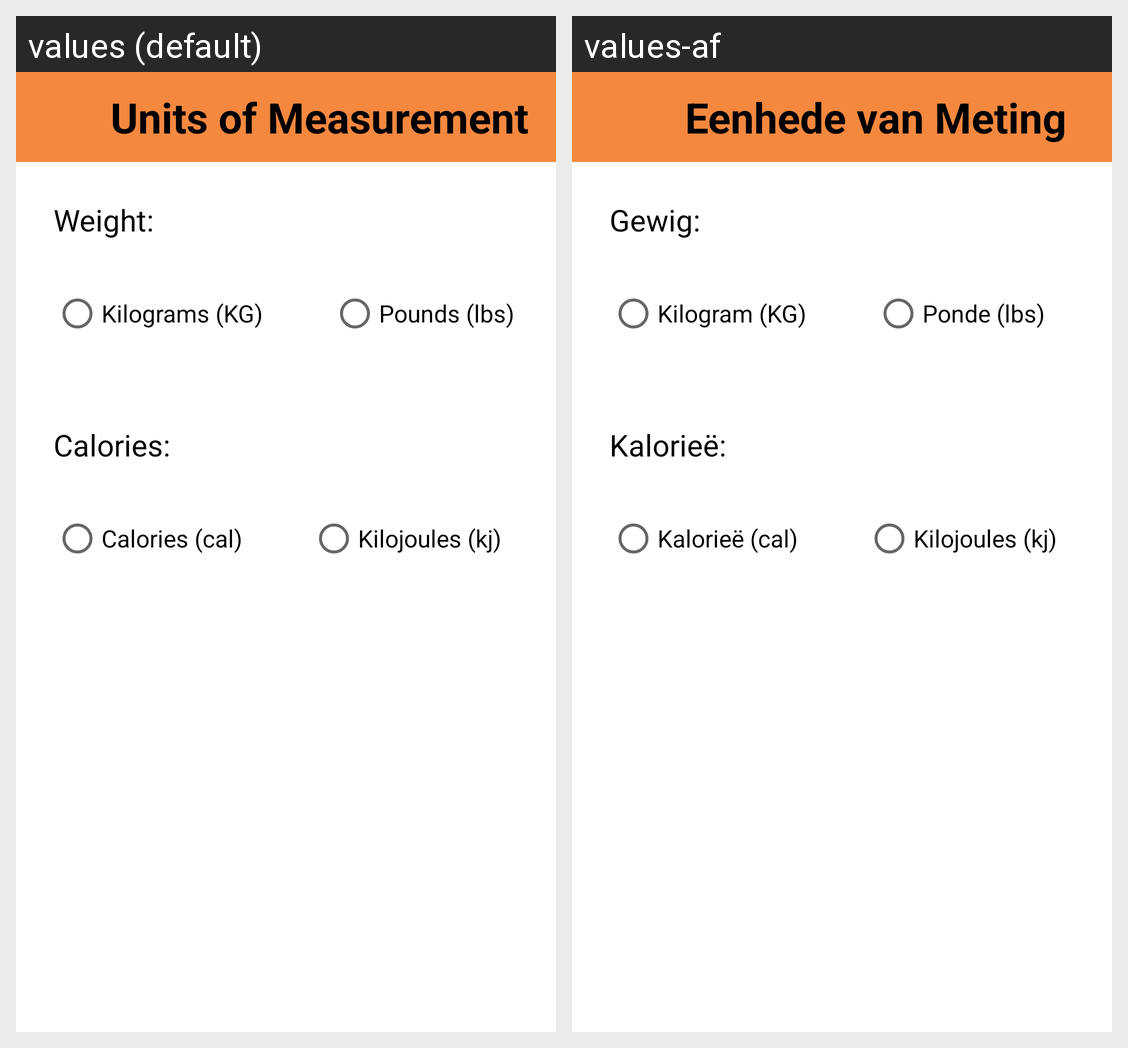

Strings drawn on this Android screen and how each of the app's shown locales translates them:
Android screen res/layout/activity_unit_of_measurement.xml rendered under 2 locales, left to right: values (default), values-af. Device: Nexus 5 (rendered at 1080×1920; each locale shown at half size, 540×960, under a caption strip naming it); theme splash_screen.
Strings drawn on this screen, with the default value and each locale's value (text and hints the layout hard-codes, and strings that could not be matched under every locale, appear in the picture but are not listed):

units_of_measurement
  values: Units of Measurement
  values-af: Eenhede van Meting

weight
  values: Weight:
  values-af: Gewig:

kilograms_kg
  values: Kilograms (KG)
  values-af: Kilogram (KG)

pounds_lbs
  values: Pounds (lbs)
  values-af: Ponde (lbs)

calories
  values: Calories:
  values-af: Kalorieë:

calories_cal
  values: Calories (cal)
  values-af: Kalorieë (cal)

kilojoules_kj
  values: Kilojoules (kj)
  values-af: Kilojoules (kj)
